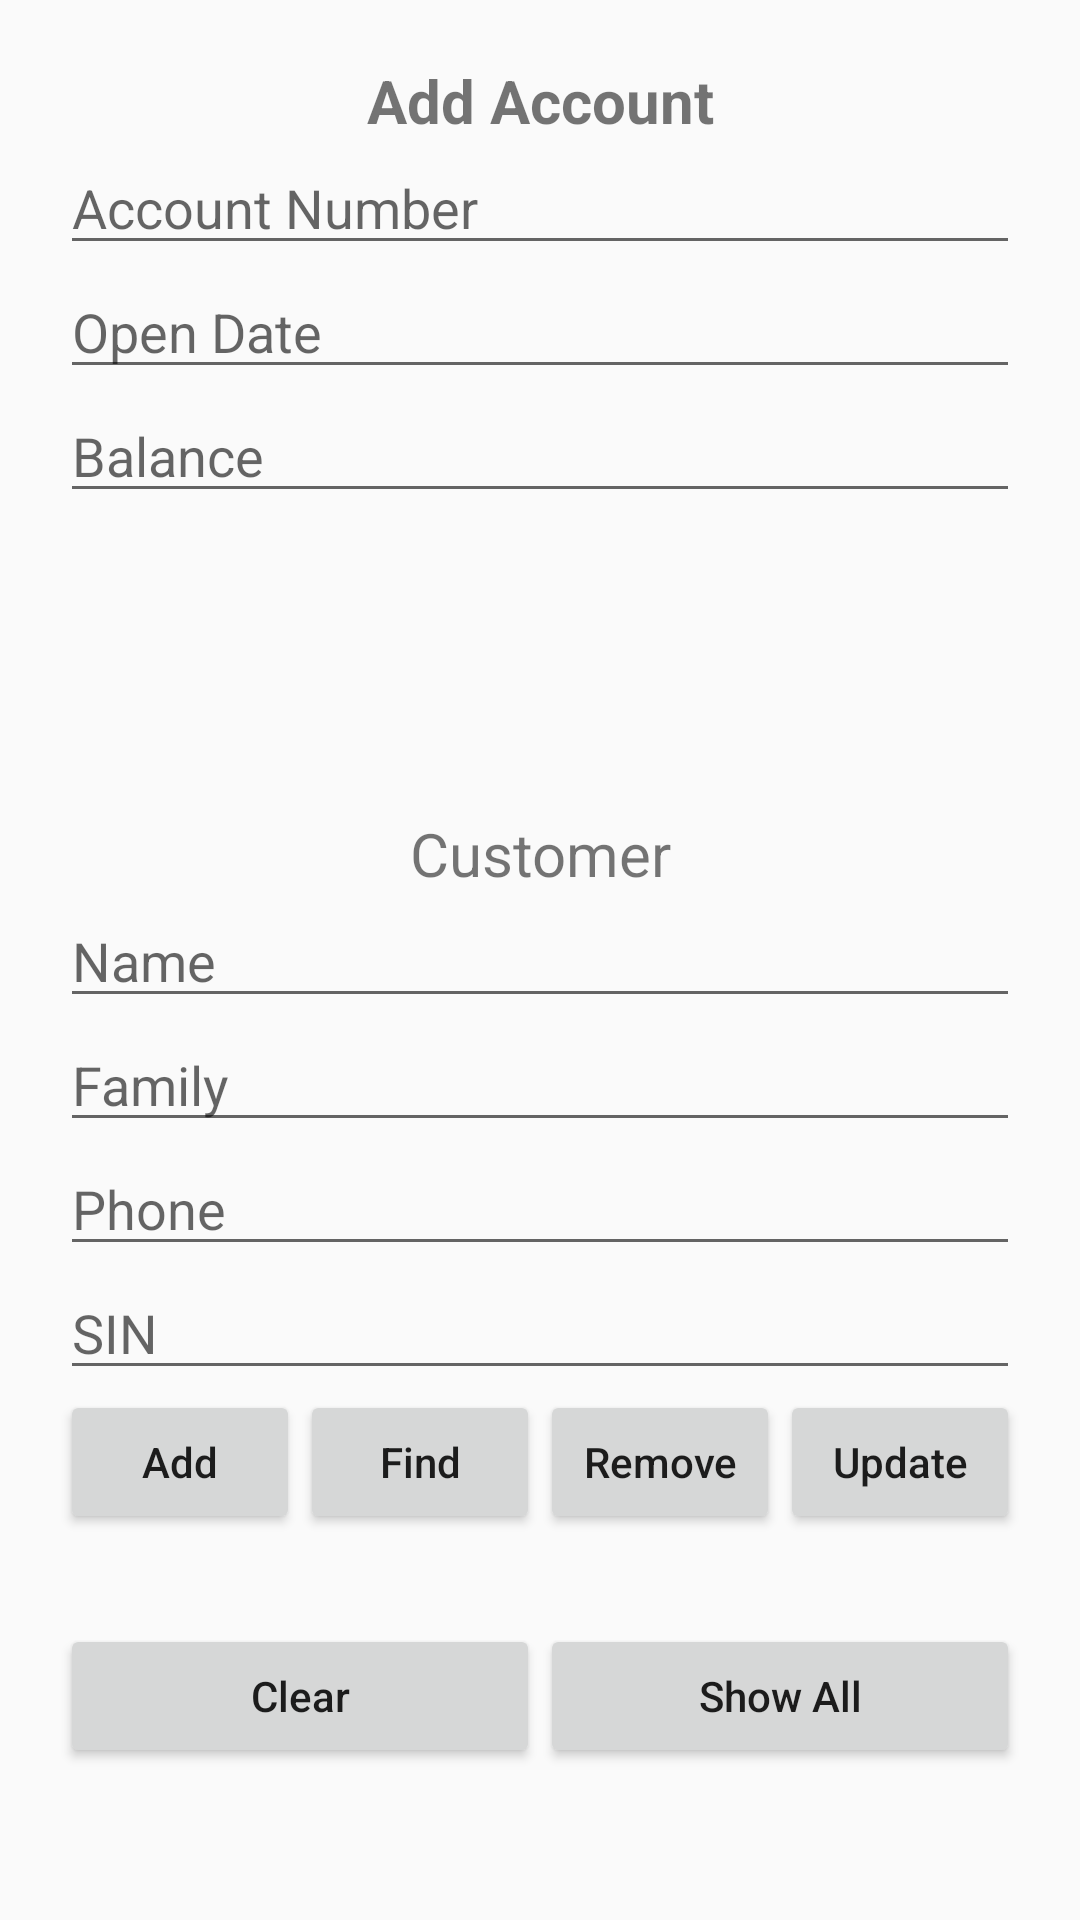

This screen was rendered from an Android layout file. Write that file and the resources it references.
<!-- AndroidManifest.xml: application theme Theme.JoseArguinzzones_Final -->
<!-- res/layout/activity_main.xml -->
<?xml version="1.0" encoding="utf-8"?>
<RelativeLayout
    xmlns:android="http://schemas.android.com/apk/res/android"
    xmlns:app="http://schemas.android.com/apk/res-auto"
    xmlns:tools="http://schemas.android.com/tools"
    android:layout_width="match_parent"
    android:layout_height="match_parent"
    tools:context=".MainActivity"
    android:paddingTop="20dp"
    android:paddingLeft="20dp"
    android:paddingRight="20dp"
    android:paddingBottom="20dp">

    <TextView
        android:id="@+id/textView"
        android:layout_width="match_parent"
        android:layout_height="wrap_content"
        android:gravity="center"
        android:textStyle="bold"
        android:textSize="20dp"
        android:text="Add Account" />

    <EditText
        android:id="@+id/editTextAccountNumber"
        android:layout_width="match_parent"
        android:layout_height="wrap_content"
        android:ems="10"
        android:inputType="number"
        android:layout_below="@id/textView"
        android:hint="Account Number" />

    <EditText
        android:id="@+id/editTextOpenDate"
        android:layout_width="match_parent"
        android:layout_height="wrap_content"
        android:ems="10"
        android:inputType="date"
        android:layout_below="@id/editTextAccountNumber"
        android:hint="Open Date" />

    <EditText
        android:id="@+id/editTextBalance"
        android:layout_width="match_parent"
        android:layout_height="wrap_content"
        android:ems="10"
        android:inputType="numberDecimal"
        android:layout_below="@id/editTextOpenDate"
        android:hint="Balance" />

    <TextView
        android:layout_marginTop="100dp"
        android:id="@+id/textView2"
        android:layout_width="match_parent"
        android:layout_height="wrap_content"
        android:gravity="center"
        android:textSize="20dp"
        android:layout_below="@id/editTextBalance"
        android:text="Customer"  />

    <EditText
        android:id="@+id/editTextName"
        android:layout_width="match_parent"
        android:layout_height="wrap_content"
        android:ems="10"
        android:inputType="textPersonName"
        android:layout_below="@id/textView2"
        android:hint="Name" />

    <EditText
        android:id="@+id/editTextFamilyName"
        android:layout_width="match_parent"
        android:layout_height="wrap_content"
        android:ems="10"
        android:inputType="textPersonName"
        android:layout_below="@id/editTextName"
        android:hint="Family" />

    <EditText
        android:id="@+id/editTextPhone"
        android:layout_width="match_parent"
        android:layout_height="wrap_content"
        android:ems="10"
        android:inputType="number"
        android:layout_below="@id/editTextFamilyName"
        android:hint="Phone" />

    <EditText
        android:id="@+id/editTextSIN"
        android:layout_width="match_parent"
        android:layout_height="wrap_content"
        android:ems="10"
        android:inputType="number"
        android:layout_below="@id/editTextPhone"
        android:hint="SIN" />

    <LinearLayout
        android:id="@+id/LinearLayoutCRUD"
        android:layout_width="match_parent"
        android:layout_height="wrap_content"
        android:layout_below="@id/editTextSIN"
        android:orientation="horizontal">

        <Button
            android:id="@+id/buttonAdd"
            android:layout_width="wrap_content"
            android:layout_height="wrap_content"
            android:layout_weight="1"
            android:textAllCaps="false"
            android:text="Add" />

        <Button
            android:id="@+id/buttonFind"
            android:layout_width="wrap_content"
            android:layout_height="wrap_content"
            android:layout_weight="1"
            android:textAllCaps="false"
            android:text="Find" />

        <Button
            android:id="@+id/buttonRemove"
            android:layout_width="wrap_content"
            android:layout_height="wrap_content"
            android:layout_weight="1"
            android:textAllCaps="false"
            android:text="Remove" />

        <Button
            android:id="@+id/buttonUpdate"
            android:layout_width="wrap_content"
            android:layout_height="wrap_content"
            android:layout_weight="1"
            android:textAllCaps="false"
            android:text="Update" />
    </LinearLayout>

    <LinearLayout
        android:layout_marginTop="30dp"
        android:id="@+id/LinearLayoutClearShow"
        android:layout_width="match_parent"
        android:layout_height="wrap_content"
        android:layout_below="@id/LinearLayoutCRUD"
        android:gravity="bottom"
        android:orientation="horizontal">

        <Button
            android:id="@+id/buttonClear"
            android:layout_width="wrap_content"
            android:layout_height="wrap_content"
            android:layout_weight="1"
            android:textAllCaps="false"
            android:text="Clear" />

        <Button
            android:id="@+id/buttonShowAll"
            android:layout_width="wrap_content"
            android:layout_height="wrap_content"
            android:layout_weight="1"
            android:textAllCaps="false"
            android:text="Show All" />
    </LinearLayout>


</RelativeLayout>
<!-- resources referenced by this layout -->
<resources>
  <style name="Theme.JoseArguinzzones_Final" parent="Theme.MaterialComponents.DayNight.DarkActionBar.Bridge">
          
          <item name="colorPrimary">@color/purple_500</item>
          <item name="colorPrimaryVariant">@color/purple_700</item>
          <item name="colorOnPrimary">@color/white</item>
          
          <item name="colorSecondary">@color/teal_200</item>
          <item name="colorSecondaryVariant">@color/teal_700</item>
          <item name="colorOnSecondary">@color/black</item>
          
          <item name="android:statusBarColor" tools:targetApi="l">?attr/colorPrimaryVariant</item>
          
      </style>
  <!-- not gathered from this repository: default colours our renderer supplied (Android Studio template values) -->
  <color name="purple_500">#FF6200EE</color>
  <color name="purple_700">#FF3700B3</color>
  <color name="teal_200">#FF03DAC5</color>
  <color name="teal_700">#FF018786</color>
  <color name="black">#FF000000</color>
  <color name="white">#FFFFFFFF</color>
</resources>
